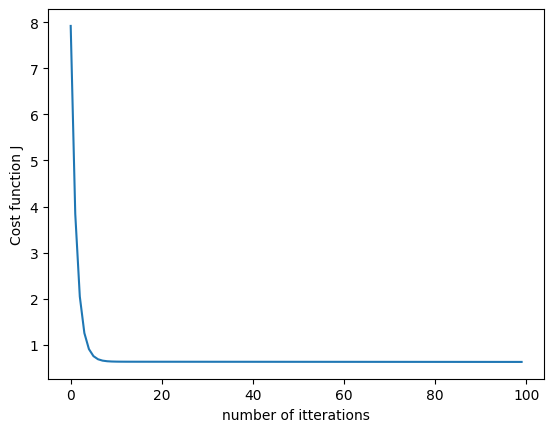
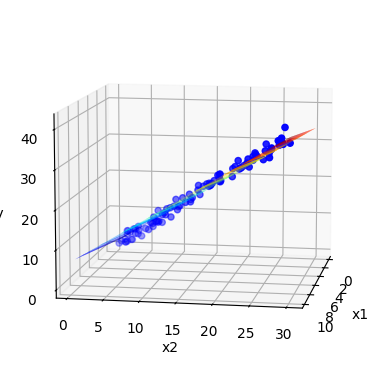

The script that saved these images, in order:
import numpy as np
import matplotlib.pyplot as plt
from matplotlib import cm


#Variables
m=100
x1 = np.linspace(0, 10, m).reshape((m, 1))
x2 = np.linspace(0, 30, m).reshape((m, 1))+np.random.randn(m, 1)
y = (x1+x2 +np.random.randn(m, 1))
X = np.hstack((np.ones(x1.shape),x1,x2 ))
theta = np.random.rand(3,1)
itterations = 100
alpha = 0.001
J = np.zeros((itterations))

# Hypothesis
def h(theta):
    return X.dot(theta)

#Cost function
def computeJ(theta):
    return 1/(2*m)*np.sum(  (np.square( h(theta)-y) ) ) 

#Gradient
def gradient(theta):
    return (1/m)*X.T.dot(h(theta)-y)

#Gradient descent
def gradientDescent(alpha,itterations,theta):
    for i in range(0,itterations):
        J[i] = computeJ(theta)
        theta = theta - alpha*gradient(theta)
    return theta


############################################################################
#Solution :
thetaSolution = gradientDescent(alpha,itterations,theta)
Jsol = computeJ(thetaSolution)
print('\u03B80=', thetaSolution[0], ',\u03B81=',thetaSolution[1],'\u03B82=', thetaSolution[2],'\nJ(\u03B8)=',Jsol)

############################################################################
#Plot cost function :
plt.plot(J)
plt.xlabel('number of itterations')
plt.ylabel('Cost function J')
plt.show()
plt.style.use('default')


############################################################################
#Plot fitting plane to data :

fig = plt.figure()
ax=plt.axes(projection='3d')

ax.scatter(x1, x2, y, c='b')

ax.set_xlabel('x1')
ax.set_ylabel('x2 ')
ax.set_zlabel('x3')
n = 200

Xs, Ys = np.meshgrid(x1, x2)
Zs = np.array([np.matrix( (1,t0, t1) )*thetaSolution for t0, t1 in zip(np.ravel(Xs), np.ravel(Ys))])
Zs = np.reshape(Zs, Xs.shape)

fig = plt.figure(figsize=(7,7))
ax.set_xlabel('x1')
ax.set_ylabel('x2')
ax.set_zlabel(' y ')
ax.view_init(10, 10)
ax.plot_surface(Xs, Ys, Zs, cmap=cm.jet,alpha=0.4)


############################################################################
#Regression performance 
y_variance = len(y)*np.var(y)
sum_squared_errors = (2*m)*computeJ(thetaSolution)
Performance = 1 - ( sum_squared_errors )/(y_variance)
print('The performance R is ',Performance)